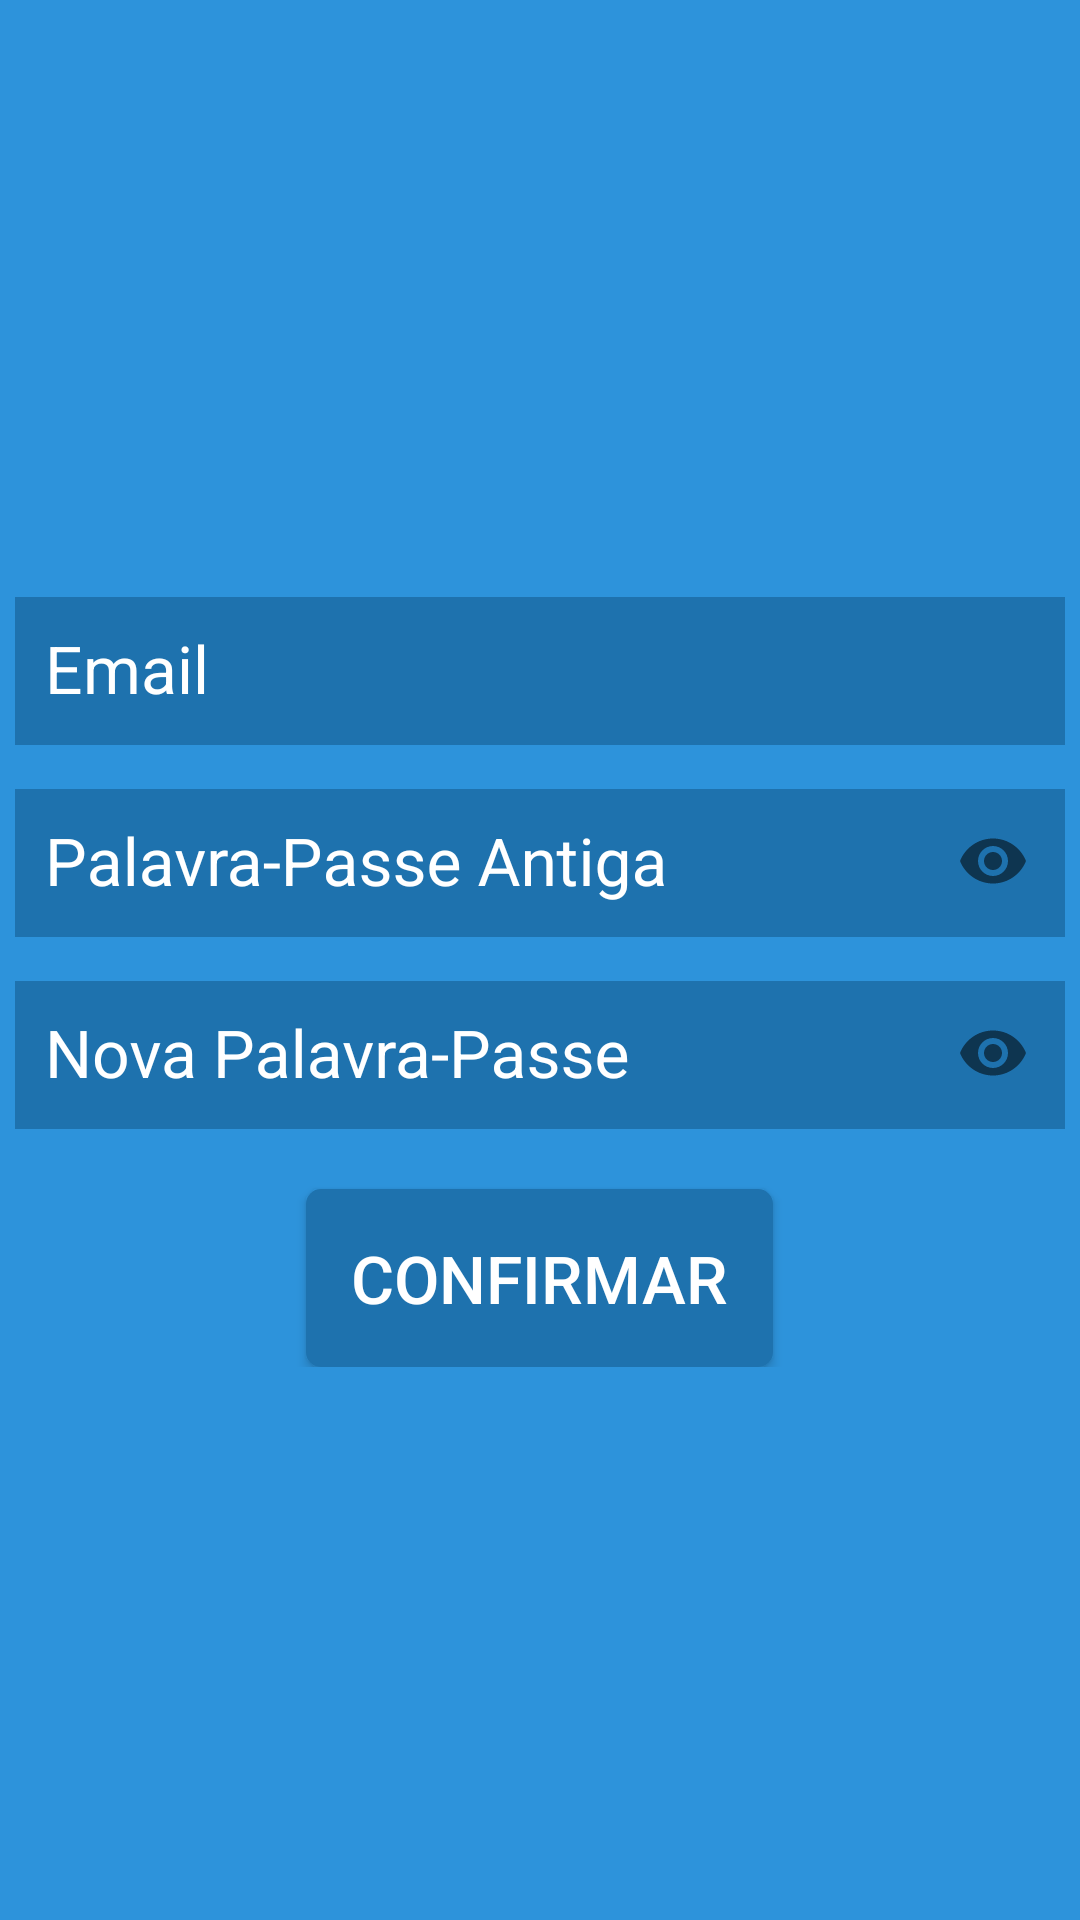

Write the Android layout XML for this screen, with the resource values it uses.
<!-- AndroidManifest.xml: application theme AppTheme -->
<!-- res/layout/changepw.xml -->
<?xml version="1.0" encoding="utf-8"?>
<RelativeLayout xmlns:android="http://schemas.android.com/apk/res/android"
    xmlns:app="http://schemas.android.com/apk/res-auto"
    android:id="@+id/changepw_layout"
    android:layout_width="match_parent"
    android:layout_height="match_parent"
    android:background="@color/colorPrimary">

    <RelativeLayout
        android:layout_width="wrap_content"
        android:layout_height="wrap_content"
        android:layout_centerInParent="true">

        <android.support.design.widget.TextInputLayout
            android:id="@+id/emailold"
            android:layout_width="wrap_content"
            android:layout_height="wrap_content"
            android:layout_centerHorizontal="true"
            app:hintTextAppearance="@style/TextLabel">

            <EditText
                android:id="@+id/txtEmailCHPW"
                android:layout_width="350dp"
                android:layout_height="wrap_content"
                android:background="@color/colorDarkBlue"
                android:hint="Email"
                android:inputType="textEmailAddress"
                android:padding="10dp"
                android:textColor="@color/colorWhite"
                android:textSize="22sp" />

        </android.support.design.widget.TextInputLayout>

        <android.support.design.widget.TextInputLayout
            android:id="@+id/oldpw"
            android:layout_width="wrap_content"
            android:layout_height="wrap_content"
            android:layout_below="@+id/emailold"
            android:layout_centerHorizontal="true"
            app:hintTextAppearance="@style/TextLabel"
            app:passwordToggleEnabled="true">

            <EditText
                android:id="@+id/txtOldPassword"
                android:layout_width="350dp"
                android:layout_height="wrap_content"
                android:background="@color/colorDarkBlue"
                android:hint="Palavra-Passe Antiga"
                android:inputType="textPassword"
                android:padding="10dp"
                android:textColor="@color/colorWhite"
                android:textSize="22sp" />

        </android.support.design.widget.TextInputLayout>

        <android.support.design.widget.TextInputLayout
            android:id="@+id/newpw"
            android:layout_width="wrap_content"
            android:layout_height="wrap_content"
            android:layout_below="@id/oldpw"
            android:layout_centerHorizontal="true"
            app:hintTextAppearance="@style/TextLabel"
            app:passwordToggleEnabled="true">

            <EditText
                android:id="@+id/txtNewPassword"
                android:layout_width="350dp"
                android:layout_height="wrap_content"
                android:background="@color/colorDarkBlue"
                android:hint="Nova Palavra-Passe"
                android:inputType="textPassword"
                android:padding="10dp"
                android:textColor="@color/colorWhite"
                android:textSize="22sp" />

        </android.support.design.widget.TextInputLayout>

        <Button
            android:id="@+id/btnChangePassword"
            android:layout_width="wrap_content"
            android:layout_height="wrap_content"
            android:layout_below="@+id/newpw"
            android:layout_centerInParent="true"
            android:layout_marginTop="20dp"
            android:background="@drawable/dark_button"
            android:padding="15dp"
            android:text="Confirmar"
            android:textColor="@color/colorWhite"
            android:textSize="22sp" />
    </RelativeLayout>


</RelativeLayout>
<!-- resources referenced by this layout -->
<resources>
  <color name="colorDarkBlue">#1e72ae</color>
  <color name="colorPrimary">#2d93db</color>
  <color name="colorWhite">#FFFFFF</color>
  <!-- drawable dark_button (drawable) -->
  <?xml version="1.0" encoding="utf-8"?>
  <ripple xmlns:android="http://schemas.android.com/apk/res/android"
      xmlns:tools="http://schemas.android.com/tools"
      android:color="#88FFFFFF"
      tools:ignore="NewApi"> 
  
  
      
      <item>
          <shape android:shape="rectangle">
              <solid android:color="#660000" />
              <corners android:radius="5dp" />
          </shape>
      </item>
  </ripple>
  <style name="TextLabel" parent="TextAppearance.Design.Hint">
          <item name="android:textSize">16sp</item>
          <item name="android:textColor">@color/colorWhite</item>
      </style>
  <style name="AppTheme" parent="Theme.AppCompat.Light.NoActionBar">
          
          <item name="colorPrimary">@color/colorPrimary</item>
          <item name="colorPrimaryDark">@color/colorPrimaryDark</item>
          <item name="colorAccent">@color/colorAccent</item>
          <item name="android:textColorHint">@color/colorWhite</item>
      </style>
  <color name="colorPrimaryDark">#008000</color>
  <color name="colorAccent">#00BFFF</color>
</resources>
